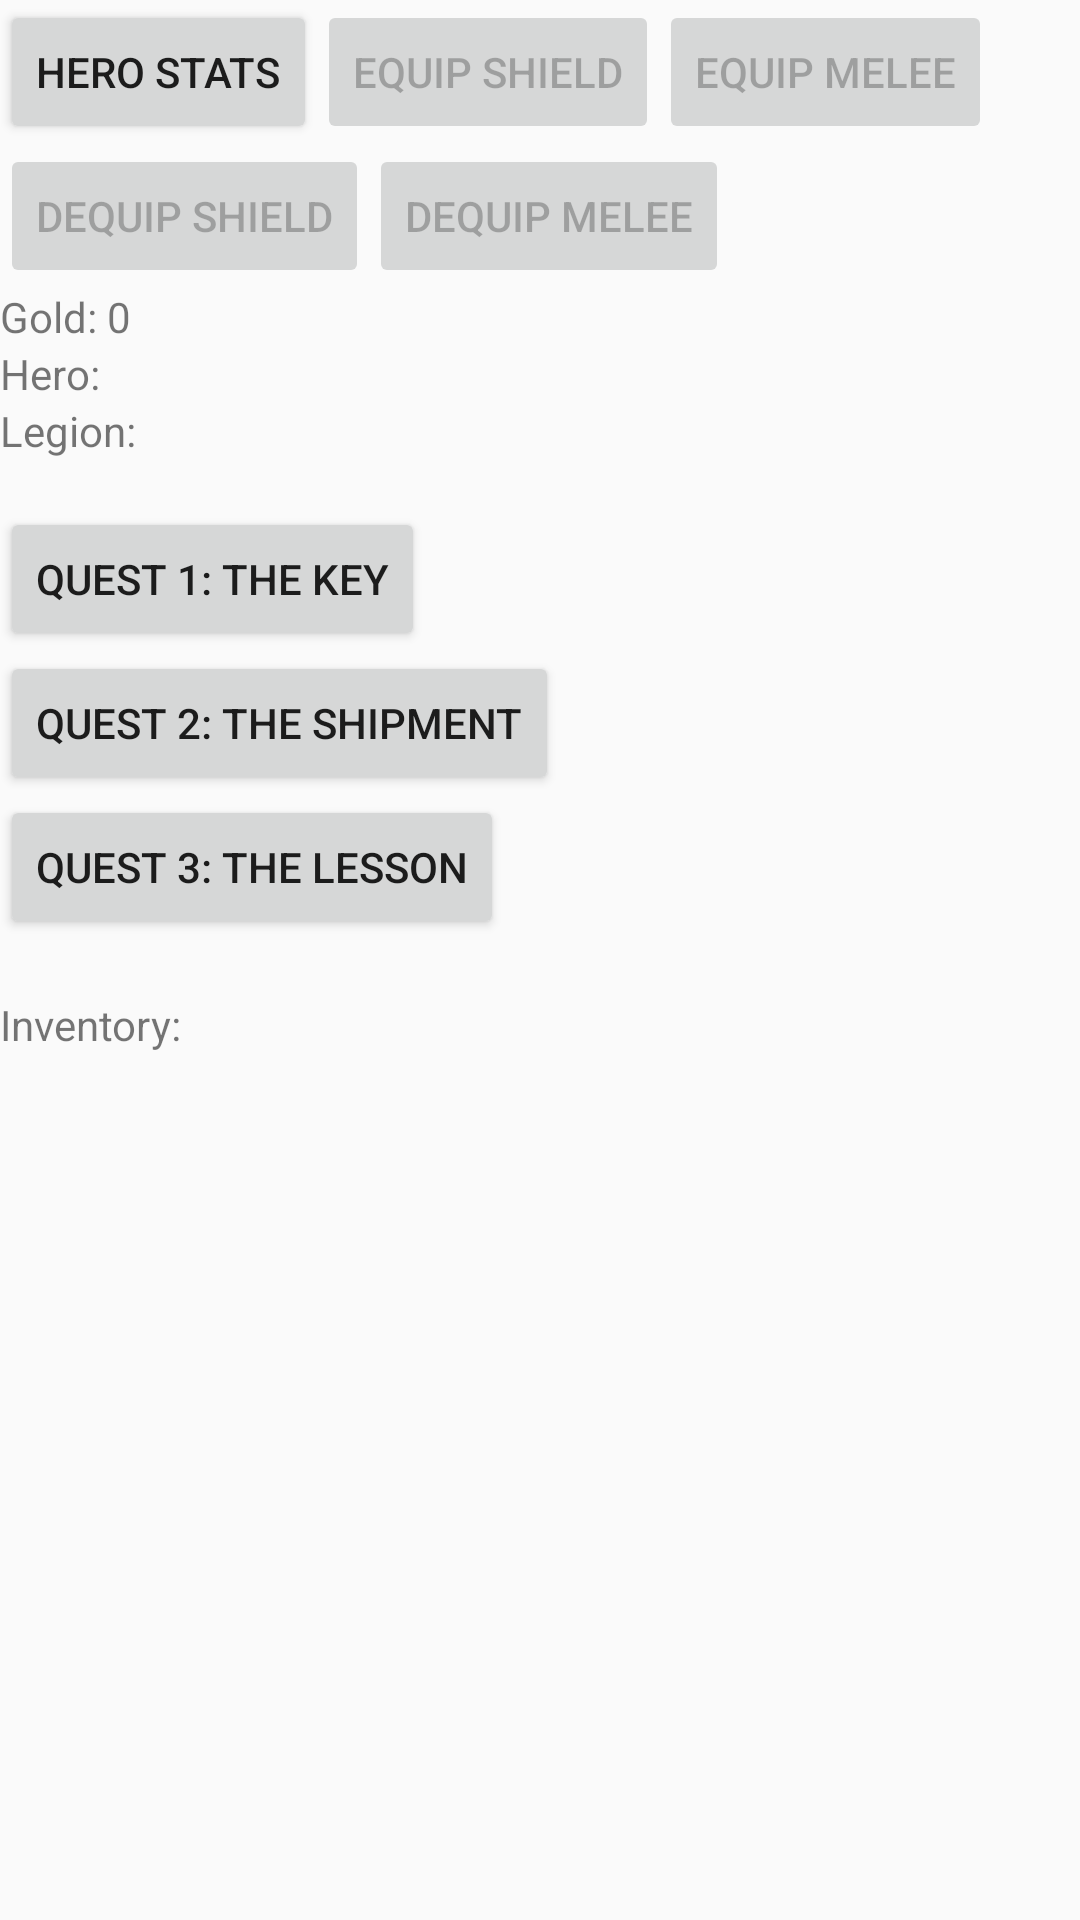

Reconstruct the res/layout file that produces this screen, plus the resources it refers to.
<!-- AndroidManifest.xml: application theme AppTheme -->
<!-- res/layout/activity_gamepage.xml -->
<?xml version="1.0" encoding="utf-8"?>
<LinearLayout xmlns:android="http://schemas.android.com/apk/res/android"
              android:orientation="vertical"
              android:layout_width="match_parent"
              android:layout_height="match_parent"
              android:layout_margin="16dp">
    <LinearLayout
        android:layout_width="wrap_content"
        android:layout_height="wrap_content"
        android:orientation="horizontal">
        <Button
            android:layout_width="wrap_content"
            android:layout_height="wrap_content"
            android:text="Hero Stats"
            android:onClick="statsActivity"/>
        <Button
            android:id="@+id/btnShield"
            android:layout_width="wrap_content"
            android:layout_height="wrap_content"
            android:text="Equip Shield"
            android:enabled="false"
            android:onClick="equipShield"/>
        <Button
            android:id="@+id/btnMelee"
            android:layout_height="wrap_content"
            android:layout_width="wrap_content"
            android:enabled="false"
            android:text="Equip Melee"
            android:onClick="equipMelee"/>
    </LinearLayout>
    <LinearLayout
        android:layout_width="wrap_content"
        android:layout_height="wrap_content">
        <Button android:id="@+id/dequipShield"
                android:layout_width="wrap_content"
                android:layout_height="wrap_content"
                android:enabled="false"
                android:text="Dequip Shield"
                android:onClick="dequipShield"/>
        <Button
            android:id="@+id/dequipMelee"
            android:layout_width="wrap_content"
            android:layout_height="wrap_content"
            android:enabled="false"
            android:text="Dequip Melee"
            android:onClick="dequipMelee"/>
    </LinearLayout>
    <TextView
        android:id="@+id/tvGold"
        android:layout_width="wrap_content"
        android:layout_height="wrap_content"
        android:text="Gold: 0"/>
    <TextView
        android:id="@+id/tvHero"
        android:layout_width="wrap_content"
        android:layout_height="wrap_content"
        android:text="Hero: "/>
    <TextView
        android:id="@+id/tvLegion"
        android:layout_width="wrap_content"
        android:layout_height="wrap_content"
        android:layout_marginBottom="16dp"
        android:text="Legion: "/>

    <Button android:id="@+id/quest1"
            android:layout_height="wrap_content"
            android:layout_width="wrap_content"
            android:text="Quest 1: The Key"/>

    <Button android:id="@+id/quest2"
            android:layout_height="wrap_content"
            android:layout_width="wrap_content"
            android:text="Quest 2: The Shipment"/>
    <Button android:id="@+id/quest3"
            android:layout_height="wrap_content"
            android:layout_width="wrap_content"
            android:text="Quest 3: The Lesson"/>
    <TextView
        android:id="@+id/tvOutput"
        android:layout_width="match_parent"
        android:layout_height="wrap_content"/>
    <TextView
        android:layout_width="wrap_content"
        android:layout_height="wrap_content"
        android:text="Inventory:"/>
    <GridView
        android:id="@+id/gvPlayerInventory"
        android:layout_width="match_parent"
        android:layout_height="wrap_content"
        android:numColumns="auto_fit"
        android:gravity="center"
        android:columnWidth="64dp"
        android:stretchMode="columnWidth"/>

</LinearLayout>
<!-- resources referenced by this layout -->
<resources>
  <style name="AppTheme" parent="Theme.AppCompat.Light.DarkActionBar">
          
          <item name="colorPrimary">@color/colorPrimary</item>
          <item name="colorPrimaryDark">@color/colorPrimaryDark</item>
          <item name="colorAccent">@color/colorAccent</item>
      </style>
  <color name="colorPrimary">#3F51B5</color>
  <color name="colorPrimaryDark">#303F9F</color>
  <color name="colorAccent">#FF4081</color>
</resources>
